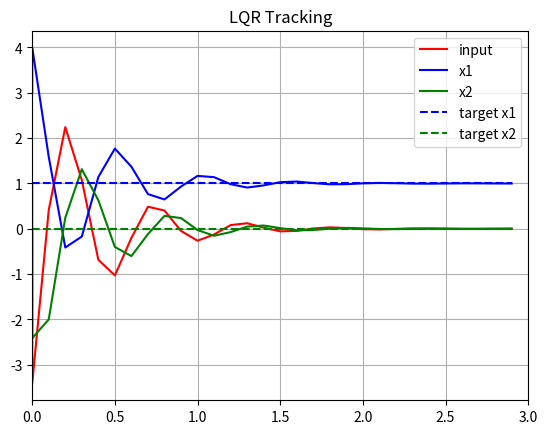

Generate this figure with matplotlib:
"""
Linear-Quadratic Regulator sample code

[redacted]
"""

import time
import matplotlib.pyplot as plt
import numpy as np
import scipy.linalg as la

simTime = 3.0
dt = 0.1

# x[k+1] = Ax[k] + Bu[k]
A = np.matrix([[1, 1.0], [0, 1]])
B = np.matrix([0.0, 1]).T
Q = np.matrix([[1.0, 0.0], [0.0, 0.0]])
R = np.matrix([[1.0]])
Kopt = None


def process(x, u):
    x = A * x + B * u
    return (x)


def solve_DARE_with_iteration(A, B, Q, R):
    """
    solve a discrete time_Algebraic Riccati equation (DARE)
    """
    X = Q
    maxiter = 150
    eps = 0.01

    for i in range(maxiter):
        Xn = A.T * X * A - A.T * X * B * \
            la.inv(R + B.T * X * B) * B.T * X * A + Q
        if (abs(Xn - X)).max() < eps:
            X = Xn
            break
        X = Xn

    return Xn


def dlqr_with_iteration(Ad, Bd, Q, R):
    """Solve the discrete time lqr controller.
    x[k+1] = Ad x[k] + Bd u[k]
    cost = sum x[k].T*Q*x[k] + u[k].T*R*u[k]
    # ref Bertsekas, p.151
    """

    # first, try to solve the ricatti equation
    X = solve_DARE_with_iteration(Ad, Bd, Q, R)

    # compute the LQR gain
    K = np.matrix(la.inv(Bd.T * X * Bd + R) * (Bd.T * X * Ad))

    return K


def dlqr_with_arimoto_potter(Ad, Bd, Q, R):
    """Solve the discrete time lqr controller.
    x[k+1] = Ad x[k] + Bd u[k]
    cost = sum x[k].T*Q*x[k] + u[k].T*R*u[k]
    # ref Bertsekas, p.151
    """

    n = len(Bd)

    # continuous
    Ac = (Ad - np.eye(n)) / dt
    Bc = Bd / dt

    # Hamiltonian
    Ham = np.vstack(
        (np.hstack((Ac, - Bc * la.inv(R) * Bc.T)),
         np.hstack((-Q, -Ac.T))))

    eigVals, eigVecs = la.eig(Ham)

    V1 = None
    V2 = None

    for i in range(2 * n):
        if eigVals[i].real < 0:
            if V1 is None:
                V1 = eigVecs[0:n, i]
                V2 = eigVecs[n:2 * n, i]
            else:
                V1 = np.vstack((V1, eigVecs[0:n, i]))
                V2 = np.vstack((V2, eigVecs[n:2 * n, i]))
    V1 = np.matrix(V1.T)
    V2 = np.matrix(V2.T)

    P = (V2 * la.inv(V1)).real

    K = la.inv(R) * Bc.T * P

    return K


def lqr_regulator(x):
    global Kopt
    if Kopt is None:
        start = time.time()
        #  Kopt = dlqr_with_iteration(A, B, np.eye(2), np.eye(1))
        Kopt = dlqr_with_arimoto_potter(A, B, np.eye(2), np.eye(1))

        elapsed_time = time.time() - start
        print("elapsed_time:{0}".format(elapsed_time) + "[sec]")

    u = -Kopt * x
    return u


def lqr_ref_tracking(x, xref, uref):
    global Kopt
    if Kopt is None:
        #  start = time.time()
        #  Kopt = dlqr_with_iteration(A, B, np.eye(2), np.eye(1))
        Kopt = dlqr_with_arimoto_potter(A, B, Q, R)

        #  elapsed_time = time.time() - start
        #  print("elapsed_time:{0}".format(elapsed_time) + "[sec]")

    u = -uref - Kopt * (x - xref)

    return u


def main_regulator():
    t = 0.0

    x = np.matrix([3, 1]).T
    u = np.matrix([0])

    time_history = [0.0]
    x1_history = [x[0, 0]]
    x2_history = [x[1, 0]]
    u_history = [0.0]

    while t <= simTime:
        u = lqr_regulator(x)

        u0 = float(u[0, 0])
        x = process(x, u0)

        x1_history.append(x[0, 0])
        x2_history.append(x[1, 0])

        u_history.append(u0)
        time_history.append(t)
        t += dt

    plt.plot(time_history, u_history, "-r", label="input")
    plt.plot(time_history, x1_history, "-b", label="x1")
    plt.plot(time_history, x2_history, "-g", label="x2")
    plt.grid(True)
    plt.xlim([0, simTime])
    plt.title("LQR Regulator")
    plt.legend()
    plt.show()


def main_reference_tracking():
    t = 0.0

    x = np.matrix([3, 1]).T
    u = np.matrix([0])
    xref = np.matrix([1, 0]).T
    uref = 0.0

    time_history = [0.0]
    x1_history = [x[0, 0]]
    x2_history = [x[1, 0]]
    u_history = [0.0]

    while t <= simTime:
        u = lqr_ref_tracking(x, xref, uref)

        u0 = float(u[0, 0])
        x = process(x, u0)

        x1_history.append(x[0, 0])
        x2_history.append(x[1, 0])

        u_history.append(u0)
        time_history.append(t)
        t += dt

    plt.plot(time_history, u_history, "-r", label="input")
    plt.plot(time_history, x1_history, "-b", label="x1")
    plt.plot(time_history, x2_history, "-g", label="x2")
    xref0_h = [xref[0, 0] for i in range(len(time_history))]
    xref1_h = [xref[1, 0] for i in range(len(time_history))]
    plt.plot(time_history, xref0_h, "--b", label="target x1")
    plt.plot(time_history, xref1_h, "--g", label="target x2")

    plt.grid(True)
    plt.xlim([0, simTime])
    plt.title("LQR Tracking")
    plt.legend()
    plt.show()


if __name__ == '__main__':
    print("Start")
    #  main_regulator()
    main_reference_tracking()
    print("Done")